pico-8 play session: mixed d-pad (fixed 12-tick cycle)

[t = 1 s] mixed d-pad (1.2s cycle ×~1): → ← ↑ ↓ + 🅾/❎ taps, ~1s
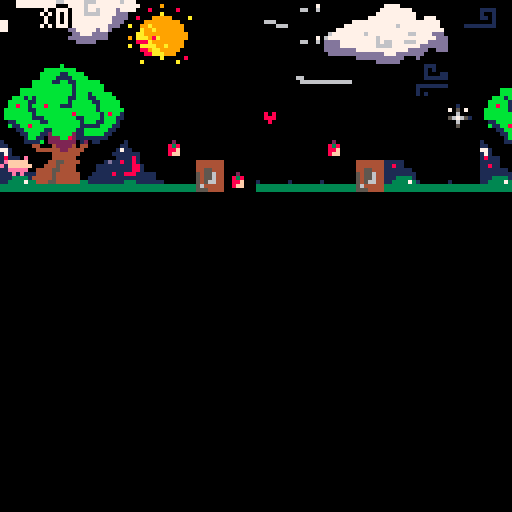
[t = 8 s] mixed d-pad (1.2s cycle ×~6): → ← ↑ ↓ + 🅾/❎ taps, ~8s
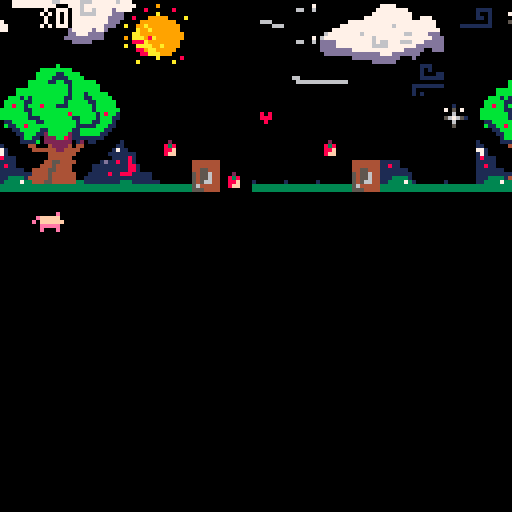

pico-8 cartridge
version 29
__lua__
-- bobopig

function _init()
	create_player()
end

function _update()
 move()
 next_tile(x,y)
 update_camera()
end

function _draw()
	cls()
	map(0, 0, 0, 0, 128, 64)
 draw_pig()
 draw_ui()
 
end


-->8
-- player

function create_player()
	p={
		sprite = 1, 
		x=0,
		y=59,
		dx=0,
		dy=0,
		max_dx=2,
		max_dy=3,
		acc=0.5,
		boost=4,
		timing=0.25,
		keys=0
	}

	gravity=0.3
	friction=0.85
	
end

function draw_pig()
  spr(p.sprite,p.x,p.y)
  --rectfill(0,118,127,127,11)

  --display info
  --print("dx= "..p.dx)
  --print("dy= "..p.dy)    
end


-->8
--move
function move()

			p.dy+=gravity
			p.dx*=friction

 --animate
   p.sprite += p.timing
   if p.sprite > 2 
  	then p.sprite = 1 
  	end

  --move
  newx=p.x
  newy=p.y
 	 if (btnp(➡️)) 
 	 then newx+=1 p.dx+=p.acc
 	 end
 	   
   if (btnp(⬅️)) 
   then newx-=1 p.dx-=p.acc
   end
   
  //(btnp(⬆️)) p.y-=1
  //(btnp(⬇️)) p.y+=1
  
   if (btnp(5))
   then p.dy-=p.boost
   end -- x
   
  // if fget(4,1) then
	 // a.sprite = 5
  //	end
  
 -- interact(newx,newy)
     
  if not check_flag(0,newx,newy)
   then
  -- p.x=mid(0,newx,)
   p.y=mid(0,newy,63)
 		end
  	     
  if p.x > 200 
  then p.x =200
   end
   	
		--limit left/right speed
  p.dx=mid(-p.max_dx,p.dx,p.max_dx)
  --limit fall speed
  if (p.dy>0) then
  p.dy=mid(-p.max_dy,p.dy,p.max_dy)
  end

  --apply dx and dy to player position
  p.x+=p.dx
  p.y+=p.dy

  --simple ground collision
  if (p.y>110) 
  then p.y=110 p.dy=0 
  end

  --if run off screen warp to other side
 --if (p.x>400) 
 --then p.x=0
 --end
 if (p.x<0)
 then p.x=128
 end

	--spr(p.ssprite,p.x,p.y)
	
end
 
    
   
    
      
-->8
--pommes bio

function create_apple()
	
	a={
	sprite = 4, 
	x = 15,
	y = 110,
	}

end

-- function draw_apple()
//	cls()
-- spr(a.sprite,a.x,a.y)

-- end

function next_tile(x,y)
 sprite = mget(x,y)
	mset(x,y,sprite+1)
end

function pick_up_apple(x,y)
	next_tile(x,y)
	p.a+=1
	sfx(1)
end
-->8
-- flag & camera


function check_flag(flag,x,y)
	local sprite=mget(x,y)
	return fget(sprite,flag)
end

function update_camera()
 camx=mid(0,p.x-7.5,110-15)
 camy=mid(0,p.y-7.5,31-15)
	camera(camx,camy)
end

function apple(x,y)
	next_tile(x,y)
	p.keys+=1
end

function open_door(x,y)
	next_tile(x,y)
end
-->8
--ui

function draw_ui()
	camera()
	palt(0,false)
	palt(12,true)
	spr(32,2,2)
	palt()
	print_outline("X"..p.keys,10,2)
end

function print_outline(text,x,y)
	print(text,x-1,y,0)
	print(text,x+1,y,0)
	print(text,x,y-1,0)
	print(text,x,y+1,0)
	print(text,x,y,7)
end
-->8
--interact
function interact(x,y)
		if check_flag(1,x,y) then
  		pick_up_key(x,y)
  	end
end
__gfx__
000000000000000000000000000000e0000000000000000000000000000000000000000000000000001110000000000000000000000000000000000000000000
0000000000000000000000000efffff0000000000000000000000000000000000000000000000000001010000000000000000000000000000000000000000000
007007000000000000000000e0ffffff000000000000000000000000000000001111000000000000001000110000000000000000001000000000000000000000
00077000000000e0000000e000eeeee0000200000000000000000000000000001001000000000000001111110007700000000000705070000000000010000000
000770000efffff00efffff00e00000e008380000000000000808000000000001101000000000000000000000007700000000000006000000000000050000000
00700700e0ffffffe0ffffff000000000088f0000000000000888000000000000001000000000000111111110000000000000001567651000000001565100000
0000000000eeeee000eeeee000000000008ff0000000000000080000000011111111000000000000100000000000000000000000006000000000000050000000
00000000000e0e0000e000e000000000000000000000000000000000000000000000000000000000101000000000000000000000005000000000000010000000
00000000000000000000000007000000000000000000000000000000001111111001111000000000101000000000000000000000701070000000000000000000
00000000000000000000000000000000000000000000000000000000001000001000001000000000111000000000000000000000000000000000000000000000
00000000000000000000000000000000000000000000000000000000001000001000011000000000000000000000000000000000000000000000000000000000
00000000000500000000000000000000000000000000000000000000000001101000000000000000000000000000000000000000000000000000000000000000
0000000000e3e0000000000000000000000700000000000000000000000001001000000000000000000000000000000000000000000000000000000000000000
0000000000eef0000000000000000000000000000000000000000000000001111000000000000000000000000000000000000000000000000000000000000000
0000000000eff0000000000000000000000000000000000000000000000000000000000000000000000000660000000000000000000000000000000000000000
00000000000000000000000000000000000000000000000000000000000000000000000000000000066666600000000000000000000000000000000000000000
00000000000000000000000000000000000000000000000000000000000000000000000076677770660000000000000000000000000000070000000000000000
00000000000000000000000000000000000000000000000000000000000000000000007777666666677000000000000000007777700070000077700000000000
00000000000000000000000000000000000000000000000000000000000000000000077777777777dddd00000000000000000000000000000000070000000000
00000000000000000000000000070000000000000000000000000000006000000000077777777777777d00000000000000000000000000000000007000000000
00000000000000000000000000000000000000000000000000000000066666666000777777777777777dd0000000000000000000000000000000007000000000
000000000000000000000000000000000000000000000000000000000600066060007777777777777777d0666066666000000000000000000111075550000000
00000000000000000000000000000000000000700000000000000000000000006666666777777777777dd0006660000000000000000000000101000050000000
00000000000000000000000000000000000000000000000000000000000000000007667666777777777777000000000000000000000000000001000000000000
00000000000000000000000000000000000000000000000000000000000000000007777777777777777667000000066600000000000000000001005550000000
00000000000000000000000000000000000000000000000000000000000066000007777777777777776667066000060000000070777007111111110005500000
00000000000000000000000000000000000000000000000000000000000666666600777777777777777766666666660000000000000000000000010000050000
0000000000000000000000000000000000000000000000000000000000000000066677777777777777ddd0000000000000000000000000000000110000050000
000000000000000000000000000000000000000000000000000000000000000000000777777777dd7ddd00000000000000000000000000000011100555000000
00000000000000000000000000000000000000000000000000000000000000000000007777777dd7ddd000060000000000000000000000000000000000000000
00000000000000000000000000000000000000000000000000000000000000000000000777777d77d00000000000000000000000000000000000000000000000
0000000000000000000000000000000000000000000000000000000000000000000000000777dd70000000000000000000000000000000000000000000000000
0000000000000000000000000000000000000000000000000000000000000000000000000000000b000000000000000000000000000000000000000000000000
000000000000000000000000000000000000000000000000000000000000000000000000000bbbbbbbb000000000000000000000000000000000000000000000
00000000000000000000000000000000000000000000000000000000000000000000000000bbbbb11bbbb0000000000000000000000000000000000000000000
00000000000000000000000000000000000000000000000000000000000000000000000000bbbb1111bbbb000000000000000000000000000000000000000000
000000000000000000000000000000000000000000000000000000000000000000000000bbbbb11bb11bbbbbb000000000000000000000000000000000000000
000000000000000000000000006660000000000000000077700000000000000000000000bbbbbbbbbb1bbbbbbb00000000000000000000000000000000000000
000000000000000000000000000006666666000000007777770700000000000000000bbbbbbbbbbbbb1bbbbbbb00000000000000000000000000000000000000
000000000000000000000000000000000000000007077767666777660000000000000bbbbbbbbbbbbb1bbb1bbbbb000000000000000000000000000000000000
0000000000000000000000000000000000000000777766666777776600000000000bbb1b1bbbbbbbb11bbb11bbbbb00000000000000000000000000000000000
000000000000000077770000000000000000000777777777777777660000000000bbbbb11bbbbbbbb1bbbbb11bbbbb0000000000000000000000000000000000
000000000000000777777770000000000006600667777776777666600000000000bb8bb1bbb8bbb111bbbbbb1bbbbb0000000000000000000000000000000000
00000000000000777777777700000000000000006667777666660000000000000bbbbbb11bbbbbbbbbbbbbbb1bbbbbb000000000000000000000000000000000
00000000000077777777777700777000000000000066666666000000000000000bbbbbbb1bbbbbbbbb8bbbbbb1b8bb1000000000000000000000000000000000
00000000777777777777777777777700000000000000000000000000000000000bbbbbbb111bbbbbbbb11bbbb1bbb11000000000000000000000000000000000
00000077777777777776777777777700000000000000000000000000000000000011bbbbbb11bbbbbbbb1bbb11bbb10000000000000000000000000000000000
000077777777777777777777777777700000000000000000000000000000000000b11bb8bbbbbbbbbbbb11111bbb110000000000000000000000000000000000
0067777777767777777777667777ddd000000000000000000000000000000000000011bbbbb11bbbbbb11bbbbbb1100000000000000000000000000000000000
06777777777777677777777777777ddd000000000000000000000000000000000000011bbb112bbbbb211bbbbb11000000000000000000000000000000000000
0dddd7777777776766777666777ddddd000000000000000000000000000000000000001bb110222bb82111111110000000000000000000000000000000000000
0dddd77777777766667777777ddddddd000000000066000000000000000000001000001111b02222222012011000000100000000000000000000000000000000
0dddddddd7777777777777ddddd00ddd000000000006666666666666000000001100000044000422224044000000001100000000000000000000000000000000
00dddddddddddddd777ddddddd000000000000000000000000000000000000007710000004444442244440000000017110000000000000000000000000000000
000000000dddddddddddd000d0000000000000000000000000000000000000001710000000000444444400000000111111100000000000000000000000000000
00000000000000dddddd000000000000000000000000000000000000000000001811100000000444444000000000011118100000000000000444444440000000
1111111100000000dd0000000000000000000000000000000000000000000000111110000000445544440000001d118118100000000000000444444440000000
11111111000000000000000000000000000000000000000000000000000000001181100000044454444000001111111118810000000000000444444440000000
11111111000000000000000000000000000000000000000000000000000000001111111004444554444000001111111118810000000000000445544440000000
11111111000000000000000000000000000000000000000000000000000000001111111114444544444400011111811888111110000000000545564440000000
11111111000000000000000000000000000000000000000000000000000000001113333144444544444400111111111111111110000000000545564440000000
11111111000000000000000000000000000000000000000000000000000000001133337334445544444433111111111333111111100000000545664440000000
11111111000000000000000000000000000000000000000000000000000000003333333333333333333333333333333333333333333333333564444440000000
11111111000000000000000000000000000000000000000000000000000000003333333333333333333333333333333333333333333333333555444440000000
00000000000000000007000000000000000000000000000000000000000000000000000000000000000000000000000000000000000000000000000000000000
00000000000000000000000000070000000000000000000000000000000000000000000000000000000000000000000000000000000000000000000000000000
00000000000000000007000000000000000000000000000000000000000000000000000000000000000000000000000000000000000000000000000000000000
00000000000000000000000000000000000000000000000000000000000000000000000000000000000000000770000000000000000000000000000000000000
00000000000000000070000000000000000007000000000000000000000000000000000000000000000000007777770000000000000000000000000000000000
00000000000000000000000000000000000000000000000000000000000000000000000000000070000000007777776600000000000000000000000000000000
00000000000000000700000700000000000000000000000000000000000000000000000000007667700007777777776700000000000000000000000000000000
00000000000000000000000000000000000000000000000000000000000700000000007707077767777077766777776777000000000000000000000060000000
00000000000000007000000000000001000000000000000000000000000000000000777777777766777776667777776777000000000000000000000000000000
00000000000000000000000000000001000000000000000000000000000000000000777777777777777776777777777777700000900000000000000000000000
000000000000000000000000000000110000000000000000000700000000000000000777d77777777777767767777d7777000800000080000000000000000000
000000000000000000000000000000111000007000000000000000000000000000000077dd77ddd77777766667777ddd00000000a00000000000000000000000
0000000000000000000000000000017710000000000000000000000000000000000000000d7dddd7777777777777dddd008000999990000a0000000000000000
0000000000000000000000000000017711000000000000000000000000000000770000000d7dddd7777777777777ddd000009999999990000000000000000000
00000000000000000700000000001177710000000000000000000000000000007770000000dd00dd77777777777ddd00a0099a99999999008000000000000000
0000000000000000000000000001777777100000000000000000000000000000777770000000000dddd77777d77d0000000a99a9999999000000000000000000
0000000000000000000000000001777777110000000000000000000000000000777777700000000000dd777dddd0000000aa9999999999909000000000000000
000000000000000000000000001177777771100000000000000000000000000077766770000000000dddddddddd0000090aaa98a999999900000000000000000
00000000000000000011000001177777777711000000000000000000070000007ddd777770000000000ddddd0000000000888a99999999000000000000000000
0000000000070000007500001177777766677710000000000000000000000000ddddd000000000000000000000000000a00aaaa99a9999009000000000000000
0000000000000000007510001176667666666661000000007000000000000000ddddd000000000000000000000000000000889aa999990000000000000000000
000007000000000000751177667766666666666667100000000000000000000000000000000000000000000000000000000088aaa99900000000000000000000
00000000000000000175117766666666666655555711000000000000000000000000000000000000000000000000000000000000a00000800000000000000000
000000000000000077777776666666665555dddd77711000000000000000000000000000000000000000000000000000000a00000000a0000000000000000000
0000000000010000077d7766666666655dddddddd777100000000000000000000000000000000000000000000000000000000000000000000000000000000000
0000000001777177777dd77666555555dddddddddd77111111111011110000000000000000000000000000000000000000000000000000000000000000000000
0007700017757177777dd77055ddddddddddddddddd7711777dd111dd11110000000000000000000000000000000000000000000000000000000000000000000
1077777177d177777ddddddddddddddddddddddddddd777776dd5dddddd771000000000000000000000000000000000000000000000000000000000000000000
1771757775dd1d777ddddddddd0dddddddddddddddddd77dddddd55ddd7777110000000000000000000000000000000000000000000000000000000000000000
15ddd55155dddddd77ddddddddddddddddddddddddddddddd5ddd5555d7777710000000000000000000000000000000000000000000000000000000000000000
222222211ddddddddddddddddddddd02222222dd111dddddddd151155dd117770000000000000000000000000000000000000000000000000000000000000000
222222121d1111111111770000000000022222ddd1111dddddd11111111111170000000000000000000000000000000000000000000000000000000000000000
__gff__
0000000002000000000000000000000000040001010000000000000000000000000000010100000000000000000000000000000000000000000000000000000000000000000000000101010100000000000000000000000001010101000000000000000000000000010101010000000000000000000000000101010100000101
0101000000000000000000000000010101010000000000000001010101000101010100000000000000010101010001010101000000000000000101010100000000000000000000000001010101000000000000000000000000000000000000000000000000000000000000000000000000000000000000000000000000000000
__map__
88b94d4d4d4d45464d4d4d4d4d4d4d4d00000000000000000000000000000000000000000000000000000000000000000000000000000000000000000000000000000000000000000000000000000000000000000000000000000000000000000000000000000000000000000000000000000000000000000000000000000000
88898a8b4d4d55564d4d4d4d4d4d4d4d0000000a000f00000000000000000000000000000000000000000000000000000000000000000000000000000000000000000000000000000000000000000000000000000000000000000000000000000000000000000000000000000000000000000000000000000000000000000000
98999a9b9c9d4d4d43545051525307080d00001a000000000000000000000000000000000000000000000000000000000000000000000000000000000000000000000000000000000000000000000000000000000000000000000000000000000000000000000000000000000000000000000000000000000000000000000000
4d4daaabacad4d4d4d54606162634d4d273535352b0000000000000000000000000000000000000000000000000000000000000000000000000000000000000000000000000000000000000000000000000000000000000000000000000000000000000000000000000000000000000000000000000000000000000000000000
48494a4b4d4d4d4d4d65664d4d0a4d48494a4b48494a4b000000000000000000000000000000000000000000000000000000000000000000000000000000000000000000000000000000000000000000000000000000000000000000000000000000000000000000000000000000000000000000000000000000000000000000
58595a5b4d4d4d4d064d4d4d4d4d0d58595a5b58595a5b000000000000000000000000000000000000000000000000000000000000000000000000000000000000000000000000000000000000000000000000000000000000000000000000000000000000000000000000000000000000000000000000000000000000000000
68696a6b6c044d4d4d05044d5d054d68696a6b68696a6b000000000000000000000000000000000000000000000000000000000000000000000000000000000000000000000000000000000000000000000000000000000000000000000000000000000000000000000000000000000000000000000000000000000000000000
78797a7b7c7d7e047d7d7d7e787d7d78797a7b78797a7b357000000000000000000000000000000000000000000000000000000000000000000000000000000000000000000000000000000000000000000000000000000000000000000000000000000000000000000000000000000000000000000000000000000000000000
4d4d4d4d4d4d4d4d4d4d4d4d4d4d213535353535353535357000000000000000000000000000000000000000000000000000000000000000000000000000000000000000000000000000000000000000000000000000000000000000000000000000000000000000000000000000000000000000000000000000000000000000
0000000000000000000000000000000000000000001600000000000000000000000000000000000000000000000000000000000000000000000000000000000000000000000000000000000000000000000000000000000000000000000000000000000000000000000000000000000000000000000000000000000000000000
